Run: headless pygame with SDL's dummy video driver; simulated clock (each Clock.tick advances the game by its frame time, no real sleeping); random seed 0; keys injected as events and as key.get_pressed() state; no mouse input.
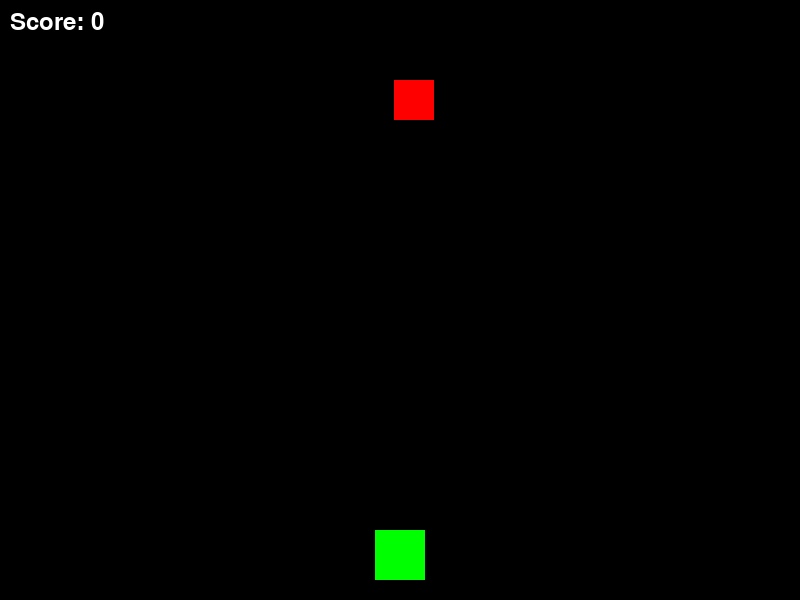
Frame 1 of 4 · flips 1–60 · no input
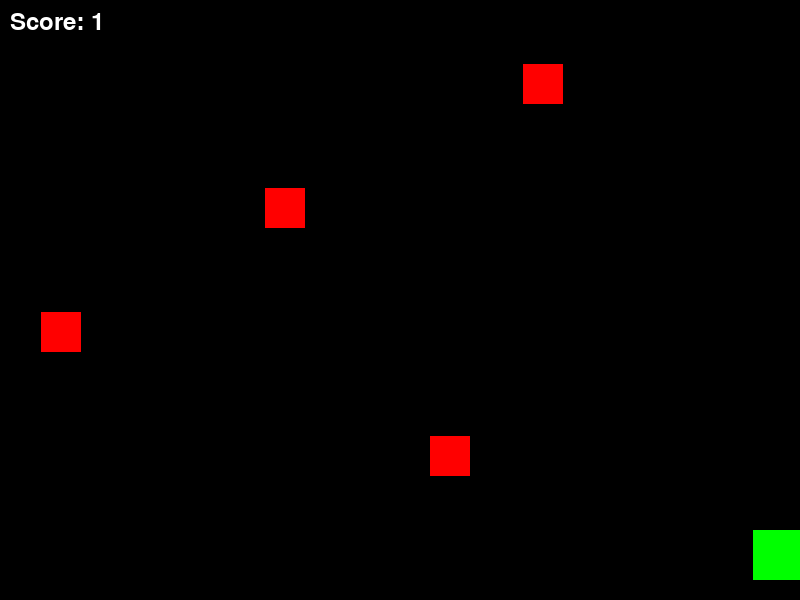
Frame 2 of 4 · flips 61–180 · tapped SPACE, RETURN · held RIGHT (→), D
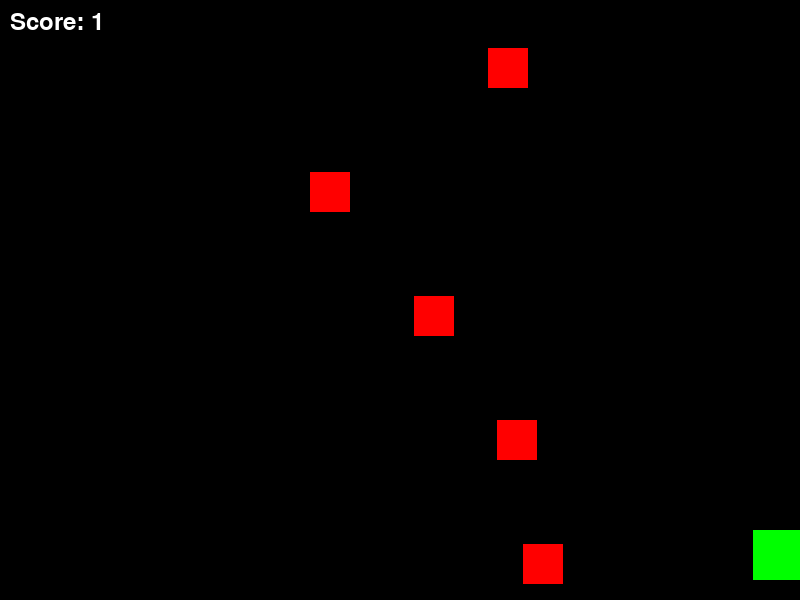
Frame 3 of 4 · flips 181–300 · held DOWN (↓), S
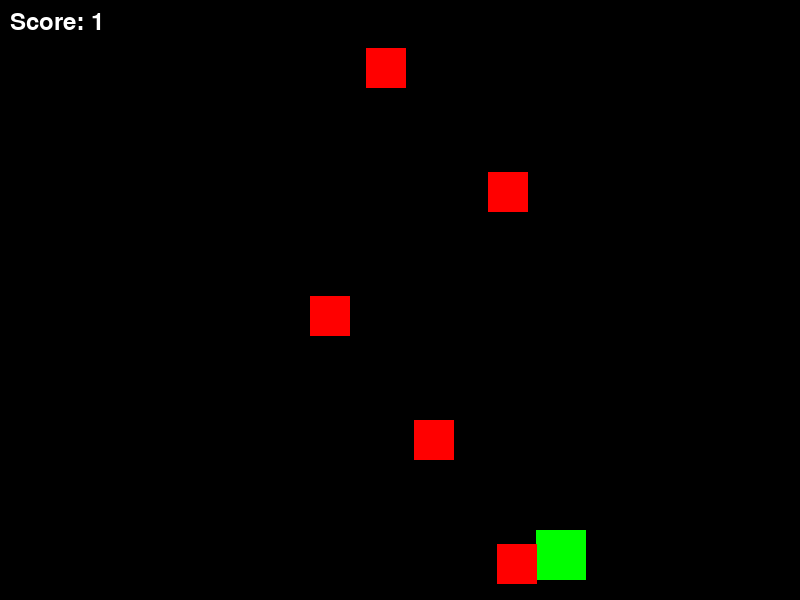
Frame 4 of 4 · flips 301–420 · held LEFT (←), A, UP (↑), W

The pygame program that drew these frames:

import pygame
import random

pygame.init()

WIDTH, HEIGHT = 800, 600
screen = pygame.display.set_mode((WIDTH, HEIGHT))
pygame.display.set_caption("Space Shooter")

clock = pygame.time.Clock()

# Colors
BLACK = (0, 0, 0)
WHITE = (255, 255, 255)
GREEN = (0, 255, 0)
RED = (255, 0, 0)

# Player
player = pygame.Rect(WIDTH // 2 - 25, HEIGHT - 70, 50, 50)

# Bullet list
bullets = []

# Enemy list
enemies = []

score = 0
font = pygame.font.SysFont(None, 36)

enemy_timer = 0

running = True

while running:

    clock.tick(60)
    screen.fill(BLACK)

    # Events
    for event in pygame.event.get():

        if event.type == pygame.QUIT:
            running = False

        if event.type == pygame.KEYDOWN:
            if event.key == pygame.K_SPACE:
                bullet = pygame.Rect(
                    player.centerx - 3,
                    player.top,
                    6,
                    15,
                )
                bullets.append(bullet)

    # Movement
    keys = pygame.key.get_pressed()

    if keys[pygame.K_LEFT] and player.left > 0:
        player.x -= 7

    if keys[pygame.K_RIGHT] and player.right < WIDTH:
        player.x += 7

    # Spawn enemies
    enemy_timer += 1

    if enemy_timer > 30:
        enemy = pygame.Rect(
            random.randint(0, WIDTH - 40),
            -40,
            40,
            40,
        )
        enemies.append(enemy)
        enemy_timer = 0

    # Move bullets
    for bullet in bullets[:]:
        bullet.y -= 10

        if bullet.bottom < 0:
            bullets.remove(bullet)

    # Move enemies
    for enemy in enemies[:]:
        enemy.y += 4

        if enemy.top > HEIGHT:
            enemies.remove(enemy)

        if enemy.colliderect(player):
            running = False

    # Collision detection
    for bullet in bullets[:]:
        for enemy in enemies[:]:

            if bullet.colliderect(enemy):

                if bullet in bullets:
                    bullets.remove(bullet)

                if enemy in enemies:
                    enemies.remove(enemy)

                score += 1
                break

    # Draw player
    pygame.draw.rect(screen, GREEN, player)

    # Draw bullets
    for bullet in bullets:
        pygame.draw.rect(screen, WHITE, bullet)

    # Draw enemies
    for enemy in enemies:
        pygame.draw.rect(screen, RED, enemy)

    # Score
    text = font.render(f"Score: {score}", True, WHITE)
    screen.blit(text, (10, 10))

    pygame.display.flip()

pygame.quit()
